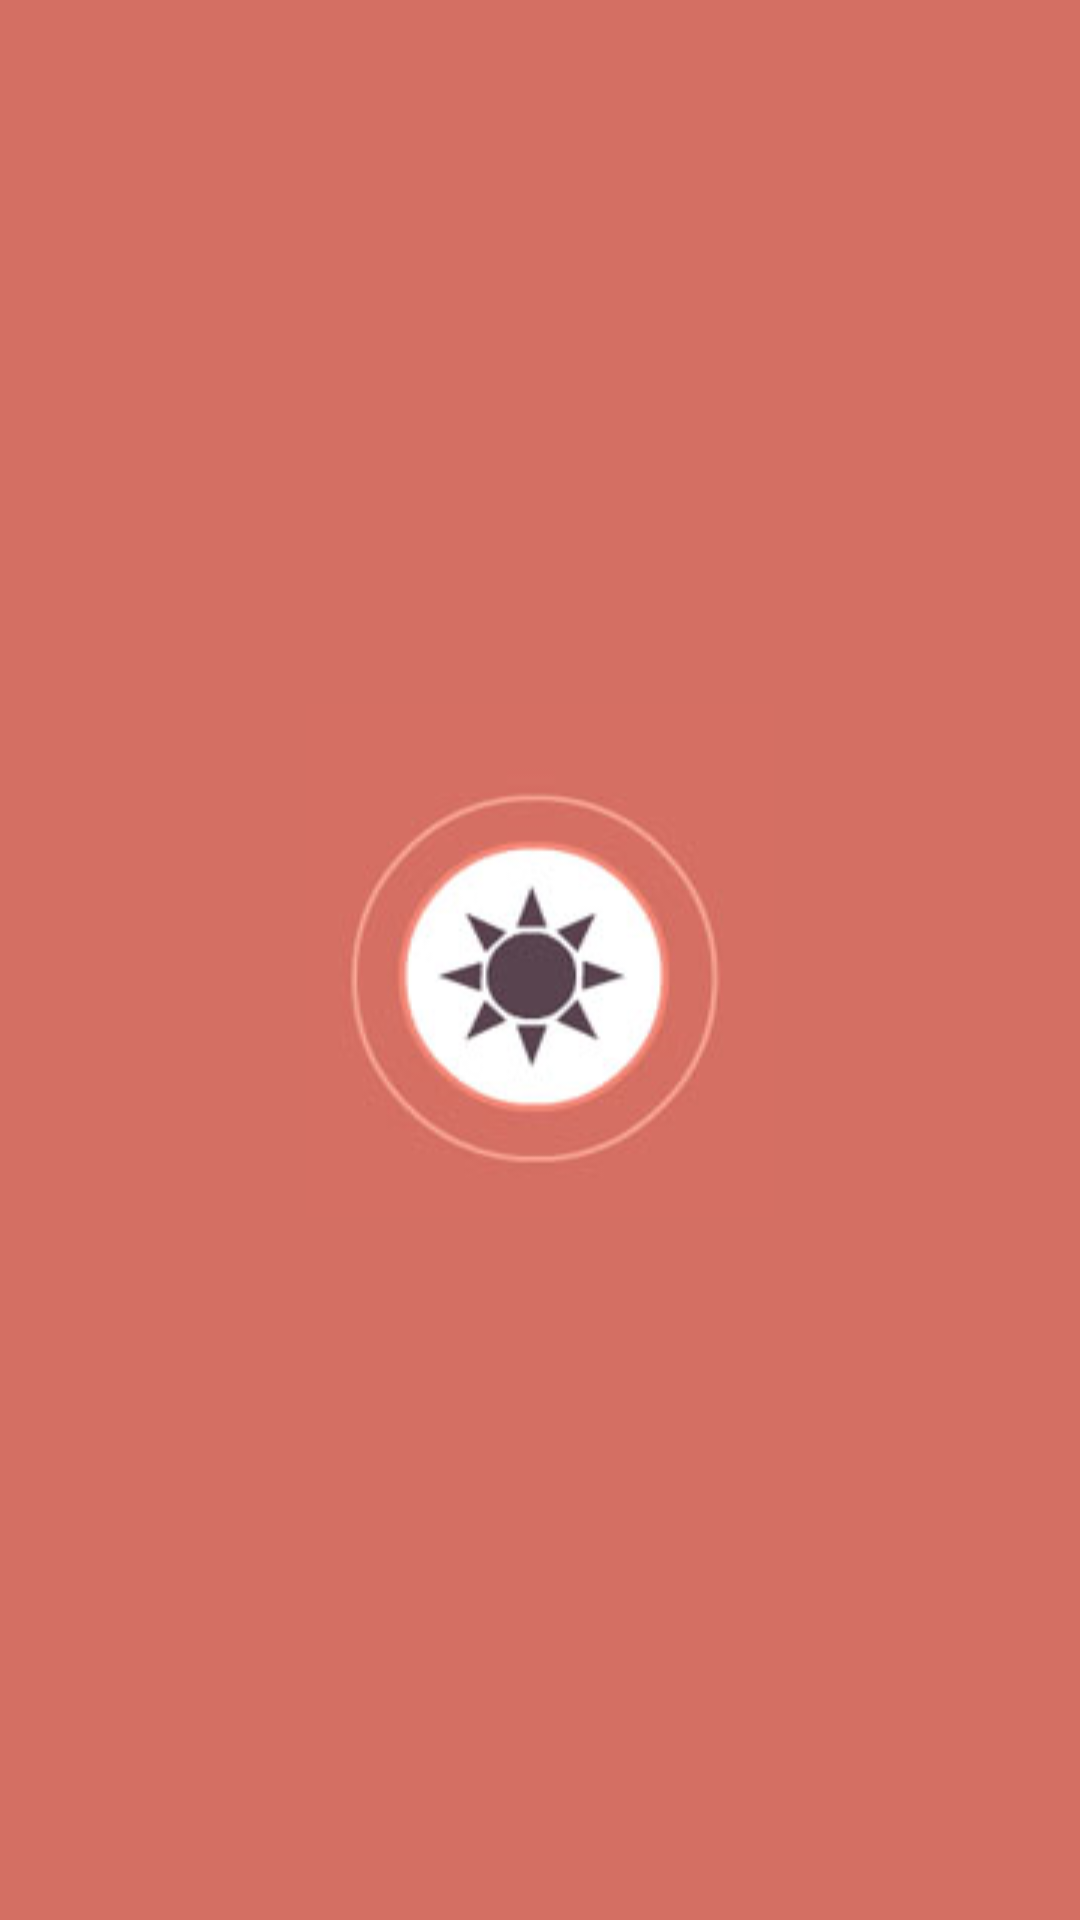

Write the Android layout XML for this screen, with the resource values it uses.
<!-- AndroidManifest.xml: application theme AppTheme -->
<!-- res/layout/activity_main.xml -->
<?xml version="1.0" encoding="utf-8"?>
<LinearLayout xmlns:android="http://schemas.android.com/apk/res/android"
    xmlns:app="http://schemas.android.com/apk/res-auto"
    xmlns:tools="http://schemas.android.com/tools"
    android:layout_width="match_parent"
    android:layout_height="match_parent"
    android:orientation="vertical"
    android:background="@color/BackGround"
    tools:context=".MainActivity">

    <ImageView
        android:layout_width="wrap_content"
        android:layout_height="wrap_content"
        android:src="@drawable/logo"
        android:layout_weight="30"
        android:layout_gravity="center"
        />
</LinearLayout>
<!-- resources referenced by this layout -->
<resources>
  <color name="BackGround">#D46F63</color>
  <!-- drawable logo: png bitmap (drawable, 21065 bytes) -->
  <style name="AppTheme" parent="Theme.AppCompat.Light.NoActionBar">
  
          <item name="colorPrimary">@color/colorPrimary</item>
          <item name="colorPrimaryDark">@color/colorPrimaryDark</item>
          <item name="colorAccent">@color/colorAccent</item>
      </style>
  <color name="colorPrimary">#008577</color>
  <color name="colorPrimaryDark">#00574B</color>
  <color name="colorAccent">#D81B60</color>
</resources>
